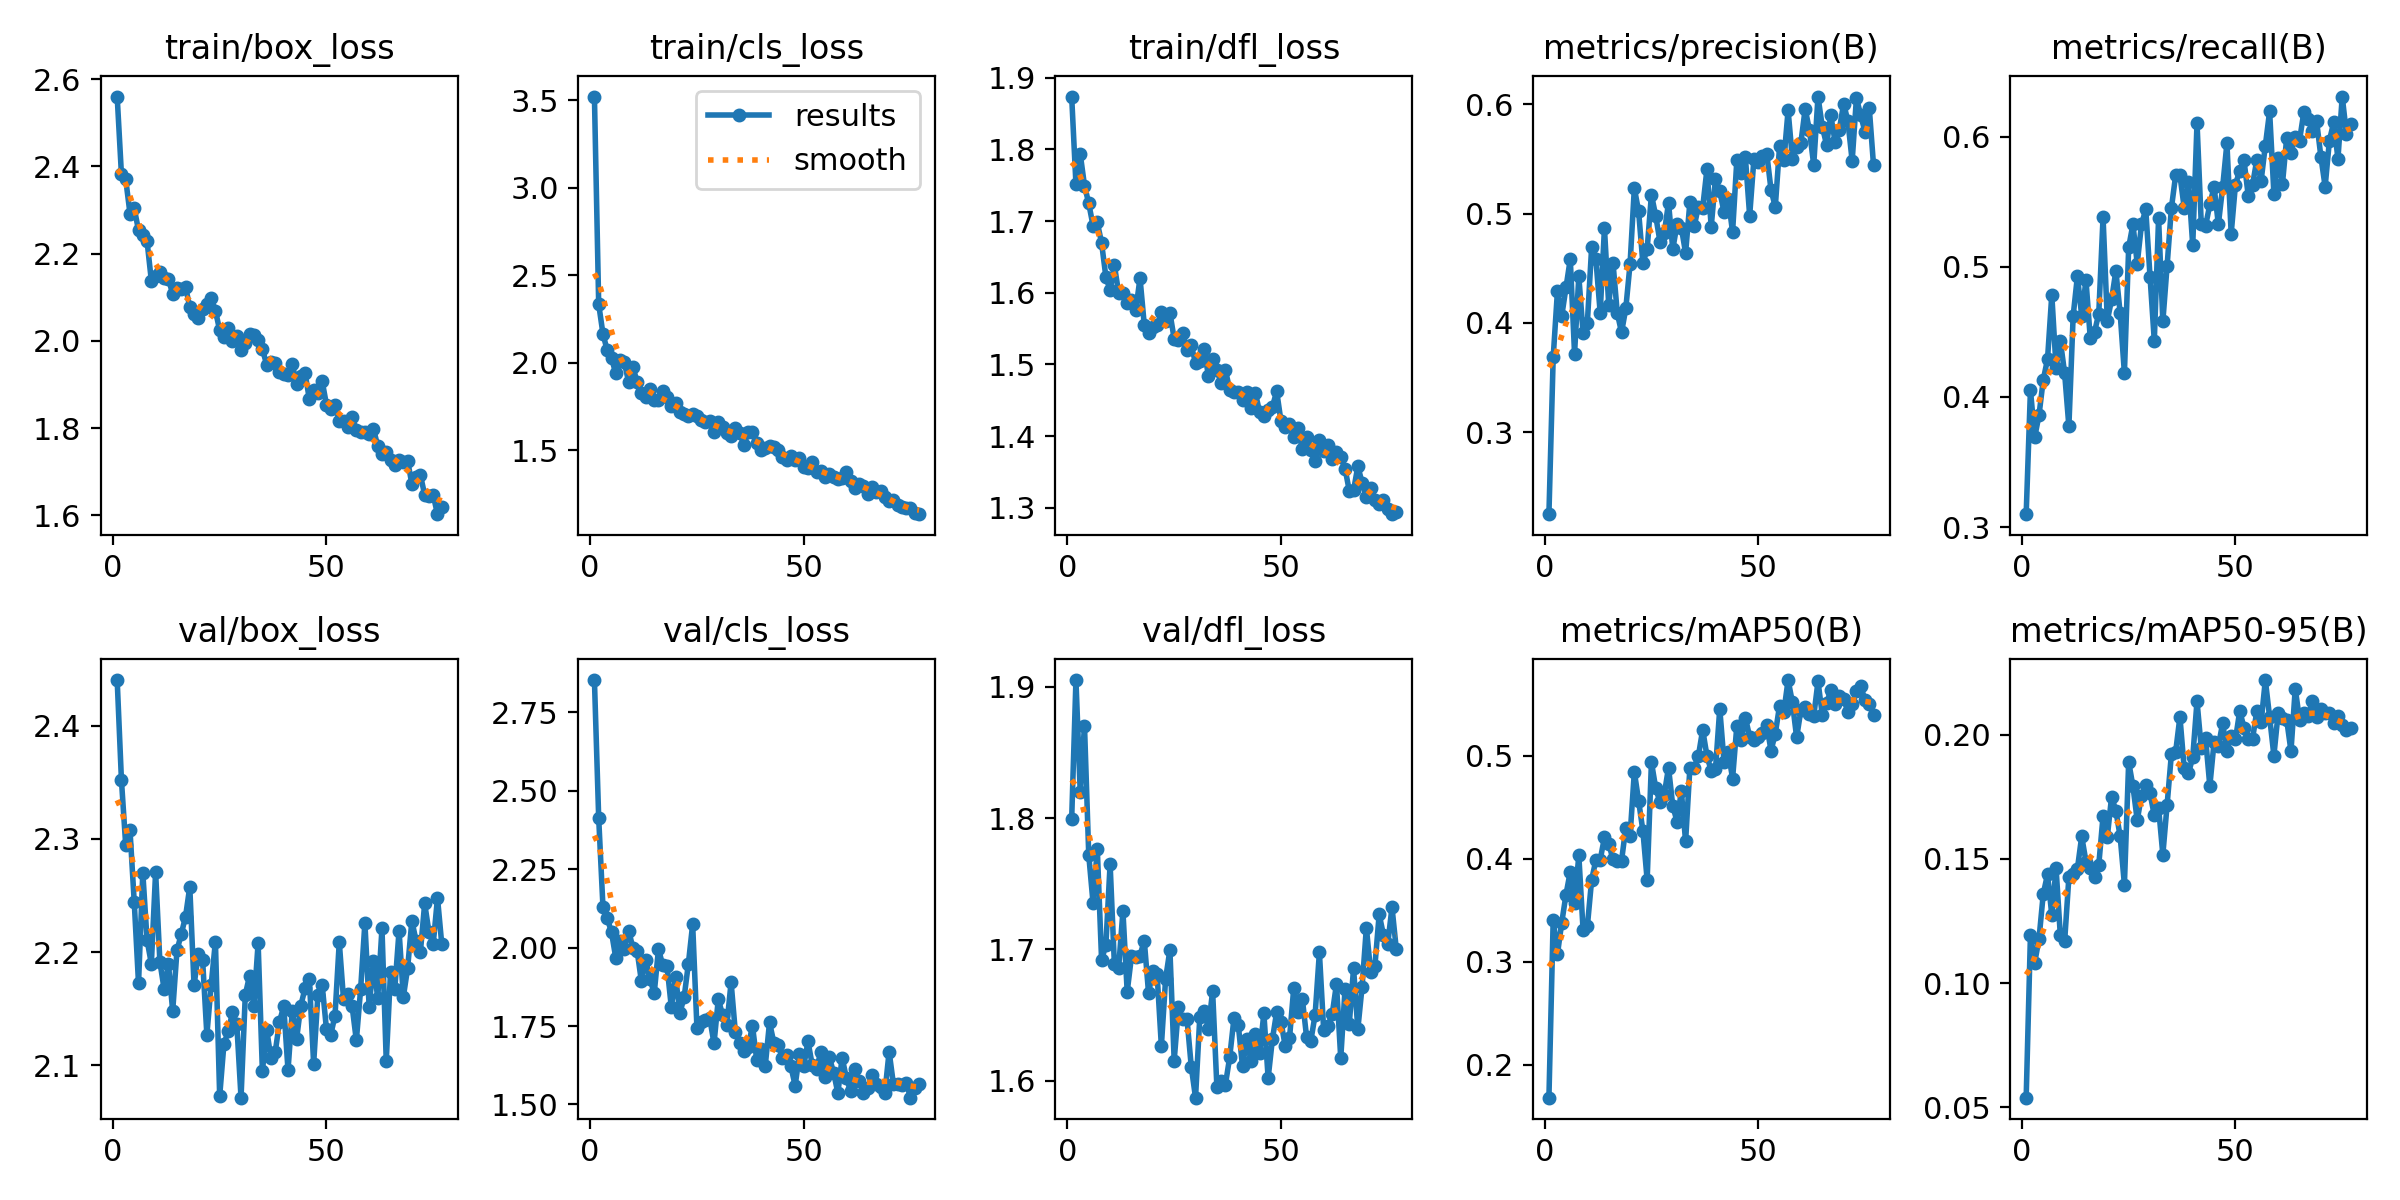

Data behind this chart, as committed beside it:
epoch, time, train/box_loss, train/cls_loss, train/dfl_loss, metrics/precision(B), metrics/recall(B), metrics/mAP50(B), metrics/mAP50-95(B), val/box_loss, val/cls_loss, val/dfl_loss, lr/pg0, lr/pg1, lr/pg2
1, 26.77, 2.56, 3.52, 1.874, 0.225, 0.3099, 0.1678, 0.05389, 2.44, 2.853, 1.799, 0.0005518, 0.0005518, 0.0005518
2, 53.25, 2.382, 2.334, 1.751, 0.3685, 0.4054, 0.3409, 0.1194, 2.352, 2.413, 1.905, 0.001107, 0.001107, 0.001107
3, 75.66, 2.37, 2.165, 1.794, 0.4295, 0.3691, 0.3074, 0.1083, 2.294, 2.129, 1.82, 0.001662, 0.001662, 0.001662
4, 96.98, 2.292, 2.07, 1.75, 0.4063, 0.3859, 0.3378, 0.1177, 2.308, 2.093, 1.87, 0.001663, 0.001663, 0.001663
5, 118, 2.304, 2.027, 1.724, 0.4325, 0.4132, 0.3652, 0.1359, 2.244, 2.049, 1.772, 0.00166, 0.00166, 0.00166
6, 139.2, 2.253, 1.939, 1.694, 0.4584, 0.429, 0.3875, 0.1438, 2.172, 1.967, 1.735, 0.001657, 0.001657, 0.001657
7, 161.1, 2.242, 2.015, 1.698, 0.372, 0.4785, 0.3567, 0.1275, 2.27, 2.022, 1.777, 0.001652, 0.001652, 0.001652
8, 186.5, 2.228, 2.002, 1.669, 0.4427, 0.4224, 0.4032, 0.1462, 2.211, 1.995, 1.692, 0.001647, 0.001647, 0.001647
9, 214.2, 2.138, 1.892, 1.622, 0.3906, 0.4432, 0.3305, 0.1192, 2.19, 2.054, 1.703, 0.001641, 0.001641, 0.001641
10, 240.5, 2.149, 1.978, 1.603, 0.4003, 0.4183, 0.3344, 0.1168, 2.271, 2, 1.765, 0.001634, 0.001634, 0.001634
11, 265.2, 2.158, 1.889, 1.638, 0.4691, 0.3773, 0.3794, 0.1427, 2.191, 1.989, 1.689, 0.001627, 0.001627, 0.001627
12, 290.1, 2.144, 1.83, 1.6, 0.4581, 0.4623, 0.3989, 0.144, 2.167, 1.892, 1.686, 0.001618, 0.001618, 0.001618
13, 314.9, 2.142, 1.807, 1.6, 0.4094, 0.4929, 0.3988, 0.1461, 2.19, 1.96, 1.729, 0.001609, 0.001609, 0.001609
14, 338, 2.108, 1.848, 1.585, 0.4866, 0.4623, 0.4207, 0.1591, 2.148, 1.9, 1.668, 0.001599, 0.001599, 0.001599
15, 361.8, 2.122, 1.786, 1.59, 0.4163, 0.4898, 0.4147, 0.1489, 2.201, 1.855, 1.695, 0.001588, 0.001588, 0.001588
16, 386.4, 2.12, 1.79, 1.576, 0.4552, 0.4454, 0.3993, 0.1463, 2.216, 1.995, 1.694, 0.001577, 0.001577, 0.001577
17, 411.1, 2.124, 1.839, 1.62, 0.4092, 0.4498, 0.3974, 0.1427, 2.231, 1.944, 1.695, 0.001565, 0.001565, 0.001565
18, 434.9, 2.078, 1.805, 1.555, 0.3913, 0.4641, 0.3979, 0.1477, 2.258, 1.941, 1.707, 0.001552, 0.001552, 0.001552
19, 461.4, 2.062, 1.756, 1.544, 0.4133, 0.5381, 0.4302, 0.1672, 2.171, 1.811, 1.667, 0.001539, 0.001539, 0.001539
20, 485, 2.052, 1.768, 1.552, 0.4541, 0.4586, 0.4224, 0.159, 2.199, 1.907, 1.683, 0.001524, 0.001524, 0.001524
21, 508.5, 2.073, 1.719, 1.555, 0.5233, 0.4749, 0.4844, 0.175, 2.193, 1.792, 1.681, 0.001509, 0.001509, 0.001509
22, 532.4, 2.084, 1.709, 1.573, 0.5021, 0.4969, 0.4562, 0.1694, 2.127, 1.841, 1.626, 0.001494, 0.001494, 0.001494
23, 555.7, 2.098, 1.695, 1.56, 0.4546, 0.4646, 0.4271, 0.1592, 2.171, 1.949, 1.678, 0.001478, 0.001478, 0.001478
24, 580.9, 2.069, 1.709, 1.572, 0.4677, 0.4182, 0.3793, 0.1396, 2.209, 2.074, 1.7, 0.001461, 0.001461, 0.001461
25, 604.1, 2.024, 1.696, 1.536, 0.5173, 0.515, 0.4938, 0.1891, 2.073, 1.745, 1.615, 0.001443, 0.001443, 0.001443
26, 629.5, 2.008, 1.676, 1.534, 0.498, 0.5327, 0.4687, 0.1792, 2.119, 1.763, 1.656, 0.001425, 0.001425, 0.001425
27, 653.8, 2.03, 1.662, 1.544, 0.4744, 0.5024, 0.4548, 0.1656, 2.13, 1.768, 1.647, 0.001407, 0.001407, 0.001407
28, 677.8, 2.001, 1.667, 1.52, 0.4819, 0.5326, 0.4624, 0.1754, 2.147, 1.775, 1.647, 0.001388, 0.001388, 0.001388
29, 703.1, 2.011, 1.602, 1.526, 0.51, 0.5442, 0.4885, 0.1796, 2.137, 1.694, 1.611, 0.001368, 0.001368, 0.001368
30, 732.4, 1.98, 1.664, 1.502, 0.4676, 0.4924, 0.4512, 0.1765, 2.071, 1.835, 1.587, 0.001348, 0.001348, 0.001348
31, 762.1, 1.995, 1.632, 1.505, 0.4903, 0.4431, 0.4361, 0.1675, 2.162, 1.786, 1.649, 0.001327, 0.001327, 0.001327
32, 787.7, 2.015, 1.599, 1.522, 0.4873, 0.5372, 0.4658, 0.1706, 2.179, 1.753, 1.653, 0.001306, 0.001306, 0.001306
33, 812.6, 2.014, 1.581, 1.484, 0.464, 0.458, 0.4168, 0.1517, 2.153, 1.89, 1.64, 0.001284, 0.001284, 0.001284
34, 835.6, 2.001, 1.628, 1.508, 0.5102, 0.501, 0.4881, 0.1719, 2.208, 1.729, 1.668, 0.001262, 0.001262, 0.001262
35, 859, 1.981, 1.6, 1.492, 0.4883, 0.5451, 0.4883, 0.1922, 2.095, 1.697, 1.595, 0.001239, 0.001239, 0.001239
36, 882.4, 1.946, 1.532, 1.474, 0.5064, 0.5704, 0.4999, 0.1931, 2.132, 1.669, 1.6, 0.001216, 0.001216, 0.001216
37, 905.5, 1.953, 1.604, 1.492, 0.5055, 0.5704, 0.5253, 0.2072, 2.106, 1.682, 1.597, 0.001193, 0.001193, 0.001193
38, 929.8, 1.95, 1.605, 1.465, 0.5406, 0.5454, 0.4999, 0.1864, 2.111, 1.751, 1.618, 0.00117, 0.00117, 0.00117
39, 953.8, 1.929, 1.542, 1.461, 0.4881, 0.5653, 0.4853, 0.1844, 2.138, 1.642, 1.648, 0.001146, 0.001146, 0.001146
40, 977.7, 1.925, 1.503, 1.461, 0.532, 0.5165, 0.487, 0.191, 2.152, 1.676, 1.643, 0.001121, 0.001121, 0.001121
41, 1002, 1.921, 1.514, 1.45, 0.5204, 0.6107, 0.5458, 0.2135, 2.096, 1.623, 1.611, 0.001097, 0.001097, 0.001097
42, 1026, 1.946, 1.527, 1.461, 0.5015, 0.5327, 0.4941, 0.1945, 2.148, 1.762, 1.631, 0.001072, 0.001072, 0.001072
43, 1050, 1.902, 1.518, 1.439, 0.5132, 0.5314, 0.5033, 0.1986, 2.123, 1.697, 1.615, 0.001047, 0.001047, 0.001047
44, 1074, 1.92, 1.503, 1.46, 0.4831, 0.548, 0.4778, 0.1794, 2.153, 1.69, 1.635, 0.001022, 0.001022, 0.001022
45, 1098, 1.926, 1.462, 1.433, 0.5491, 0.5614, 0.5293, 0.1971, 2.168, 1.648, 1.621, 0.0009965, 0.0009965, 0.0009965
46, 1121, 1.866, 1.445, 1.427, 0.5369, 0.5327, 0.5154, 0.1954, 2.176, 1.656, 1.651, 0.0009709, 0.0009709, 0.0009709
47, 1146, 1.886, 1.471, 1.437, 0.5515, 0.5612, 0.537, 0.2046, 2.101, 1.621, 1.602, 0.0009453, 0.0009453, 0.0009453
48, 1170, 1.881, 1.447, 1.441, 0.4981, 0.5949, 0.5185, 0.1935, 2.162, 1.56, 1.632, 0.0009195, 0.0009195, 0.0009195
49, 1194, 1.908, 1.457, 1.462, 0.5501, 0.5255, 0.5153, 0.1995, 2.171, 1.66, 1.652, 0.0008936, 0.0008936, 0.0008936
50, 1218, 1.854, 1.405, 1.421, 0.547, 0.5632, 0.5183, 0.1981, 2.132, 1.621, 1.645, 0.0008678, 0.0008678, 0.0008678
51, 1243, 1.844, 1.402, 1.412, 0.5524, 0.574, 0.5226, 0.2096, 2.127, 1.701, 1.626, 0.0008418, 0.0008418, 0.0008418
52, 1267, 1.852, 1.435, 1.417, 0.5549, 0.582, 0.5298, 0.2029, 2.144, 1.625, 1.632, 0.0008159, 0.0008159, 0.0008159
53, 1291, 1.817, 1.379, 1.398, 0.5219, 0.5544, 0.505, 0.1984, 2.209, 1.614, 1.671, 0.00079, 0.00079, 0.00079
54, 1315, 1.817, 1.381, 1.411, 0.5061, 0.563, 0.5214, 0.1983, 2.158, 1.667, 1.652, 0.0007642, 0.0007642, 0.0007642
55, 1339, 1.802, 1.346, 1.382, 0.5615, 0.5823, 0.5487, 0.2095, 2.163, 1.587, 1.662, 0.0007384, 0.0007384, 0.0007384
56, 1362, 1.826, 1.367, 1.399, 0.5489, 0.566, 0.5429, 0.205, 2.152, 1.65, 1.633, 0.0007128, 0.0007128, 0.0007128
57, 1387, 1.796, 1.349, 1.38, 0.5945, 0.5933, 0.5736, 0.222, 2.122, 1.602, 1.63, 0.0006872, 0.0006872, 0.0006872
58, 1410, 1.791, 1.337, 1.365, 0.5503, 0.6195, 0.5521, 0.2071, 2.167, 1.536, 1.65, 0.0006618, 0.0006618, 0.0006618
59, 1432, 1.79, 1.342, 1.395, 0.561, 0.5564, 0.5179, 0.1916, 2.226, 1.649, 1.698, 0.0006366, 0.0006366, 0.0006366
60, 1454, 1.787, 1.378, 1.379, 0.565, 0.584, 0.5444, 0.2087, 2.152, 1.583, 1.639, 0.0006116, 0.0006116, 0.0006116
... 17 more rows
